Labelled photos from "data", an image-classification folder in satorres8/CARD-RECOGNIZER. The possible labels are: 10 of clubs, 10 of diamonds, 10 of hearts, 10 of spades, 2 of clubs, 2 of diamonds, 2 of hearts, 2 of spades, 3 of clubs, 3 of diamonds, 3 of hearts, 3 of spades, 4 of clubs, 4 of diamonds, 4 of hearts, 4 of spades, 5 of clubs, 5 of diamonds, 5 of hearts, 5 of spades, 6 of clubs, 6 of diamonds, 6 of hearts, 6 of spades, 7 of clubs, 7 of diamonds, 7 of hearts, 7 of spades, 8 of clubs, 8 of diamonds, 8 of hearts, 8 of spades, 9 of clubs, 9 of diamonds, 9 of hearts, 9 of spades, ace of clubs, ace of diamonds, ace of hearts, ace of spades, black joker, jack of clubs, jack of diamonds, jack of hearts, jack of spades, king of clubs, king of diamonds, king of hearts, king of spades, queen of clubs, queen of diamonds, queen of hearts, queen of spades, red joker.

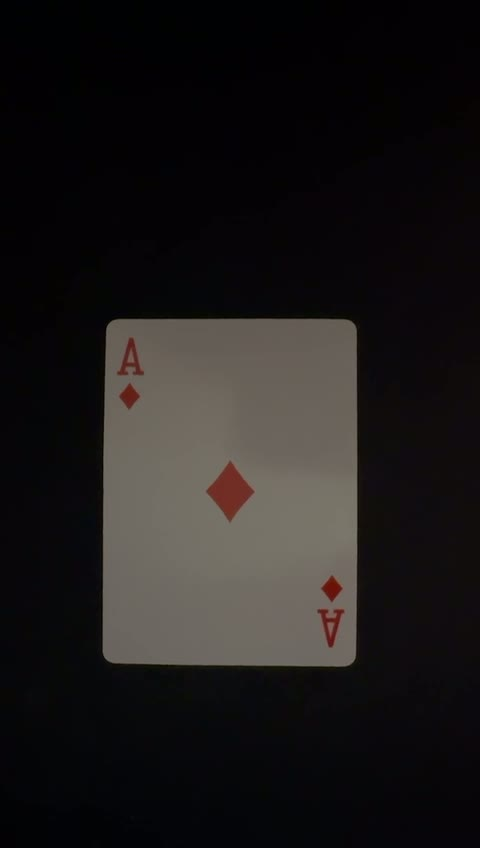
Label: ace of diamonds

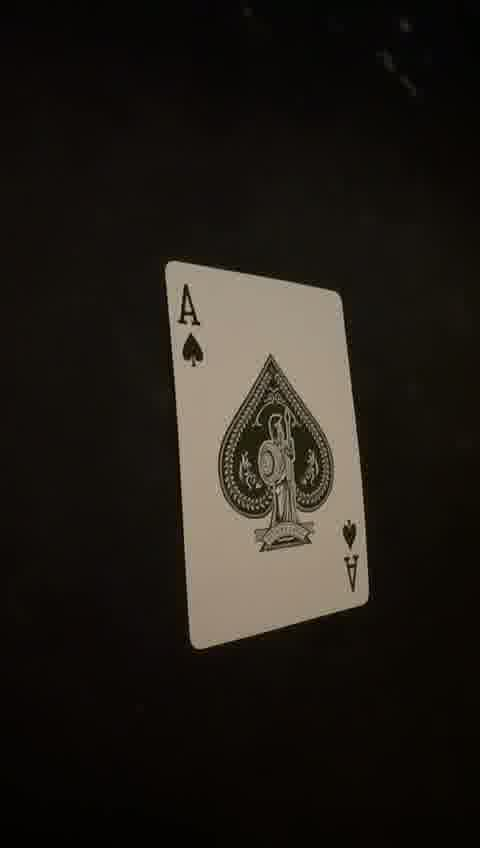
Label: ace of spades

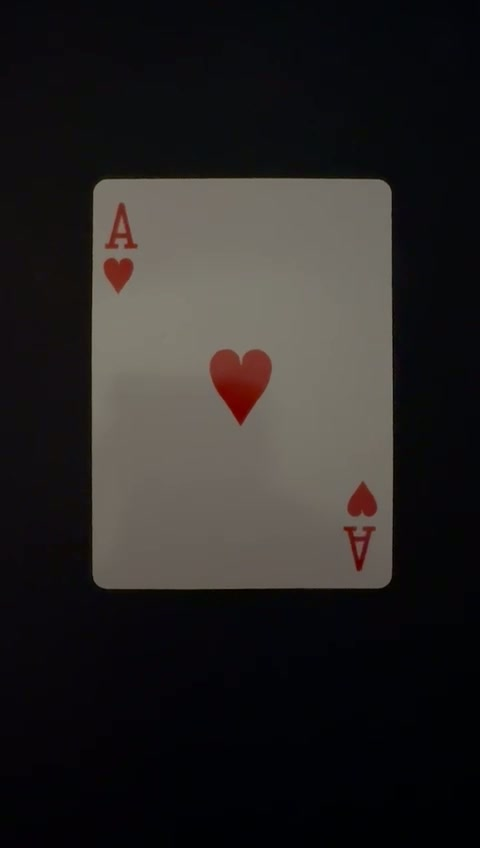
Label: ace of hearts

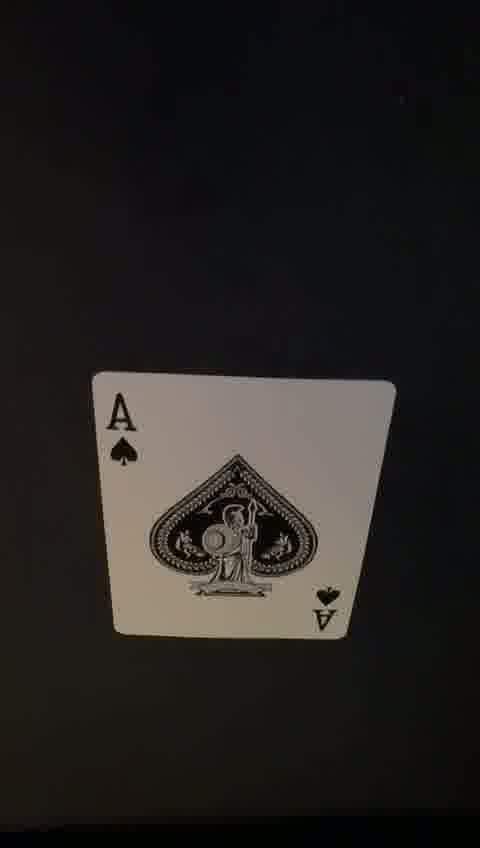
Label: ace of spades

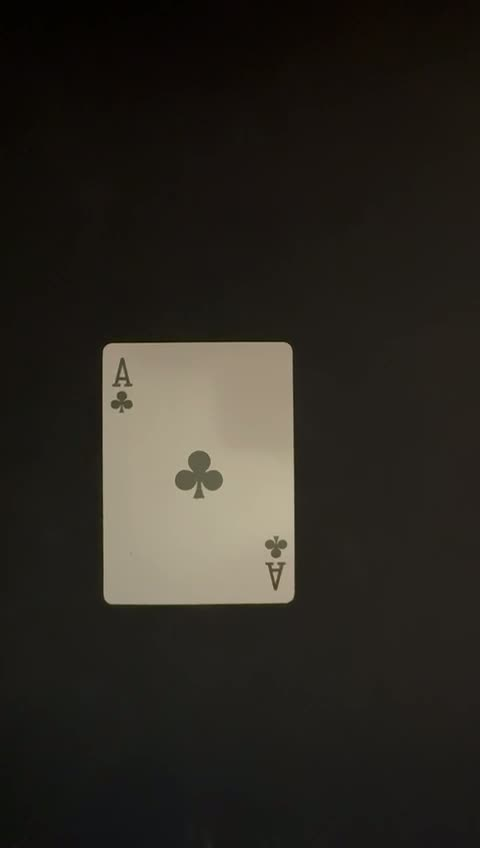
Label: ace of clubs

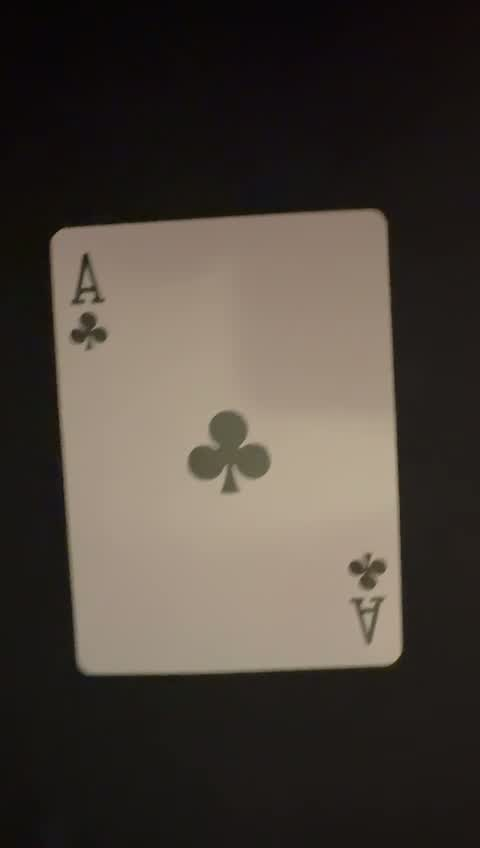
Label: ace of clubs
